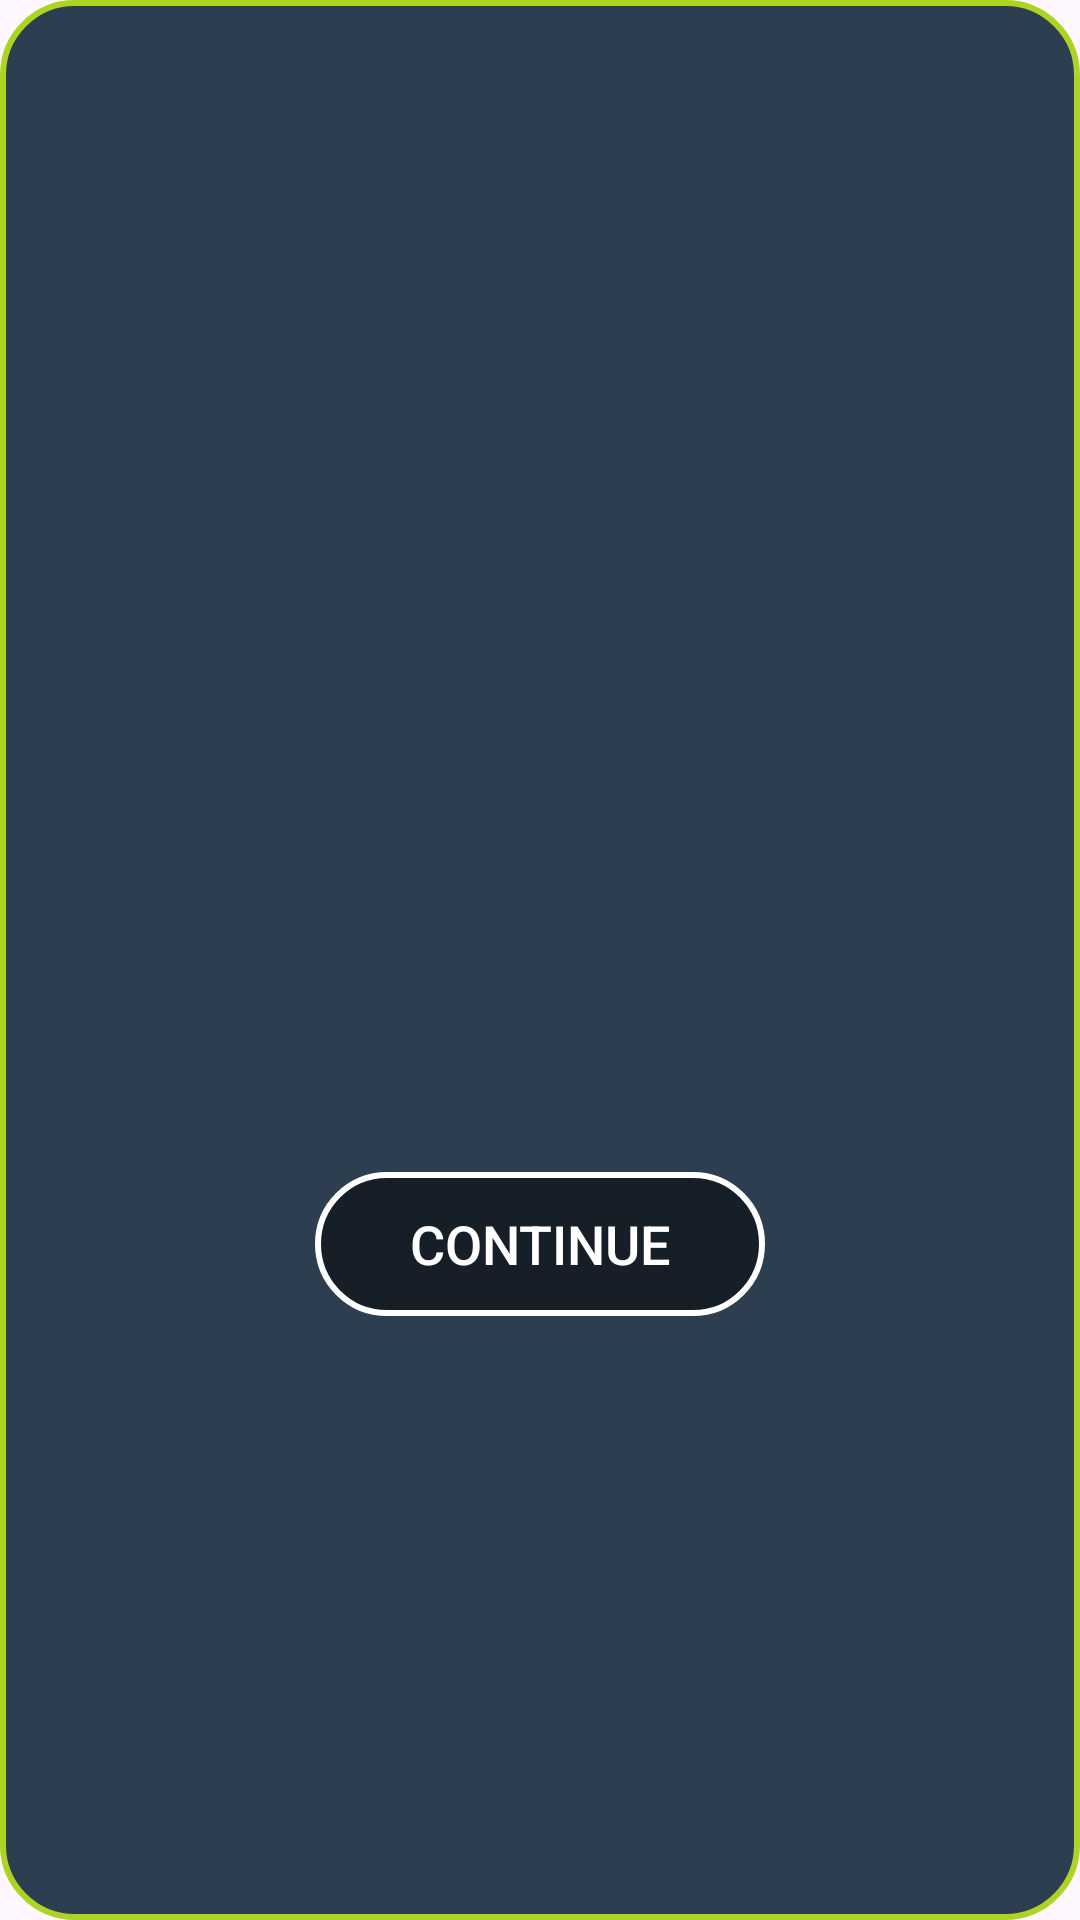

Here is an Android app screen rendered from its layout file. Give the layout XML and the strings, colors and styles it references.
<!-- AndroidManifest.xml: application theme Theme.StarCatcher -->
<!-- res/layout/dialog_game_result.xml -->
<?xml version="1.0" encoding="utf-8"?>
<LinearLayout xmlns:android="http://schemas.android.com/apk/res/android"
    xmlns:app="http://schemas.android.com/apk/res-auto"
    xmlns:tools="http://schemas.android.com/tools"
    android:layout_width="match_parent"
    android:layout_height="wrap_content"
    android:orientation="vertical"
    android:padding="24dp"
    android:background="@drawable/dialog_background"
    android:gravity="center">

    <ImageView
        android:id="@+id/resultIcon"
        android:layout_width="80dp"
        android:layout_height="80dp"
        tools:src="@drawable/ic_trophy" />

    <TextView
        android:id="@+id/resultTitle"
        android:layout_width="wrap_content"
        android:layout_height="wrap_content"
        android:layout_marginTop="16dp"
        android:textColor="@color/white"
        android:textSize="28sp"
        android:textStyle="bold"
        tools:text="You Win!" />

    <TextView
        android:id="@+id/resultMessage"
        android:layout_width="wrap_content"
        android:layout_height="wrap_content"
        android:layout_marginTop="8dp"
        android:textColor="#B0FFFFFF"
        android:textSize="18sp"
        tools:text="Your score: 1250" />

    <Button
        android:id="@+id/okButton"
        android:layout_width="150dp"
        android:layout_height="wrap_content"
        android:layout_marginTop="24dp"
        android:background="@drawable/button_background"
        android:text="CONTINUE"
        android:textColor="@color/white"
        android:textSize="18sp" />

</LinearLayout>
<!-- resources referenced by this layout -->
<resources>
  <!-- drawable button_background (drawable) -->
  <?xml version="1.0" encoding="utf-8"?>
  <shape xmlns:android="http://schemas.android.com/apk/res/android"
      android:shape="rectangle">
      <corners android:radius="100dp" />
      <solid android:color="#80000000" />
      <stroke android:width="2dp" android:color="@color/white" />
  </shape>
  <!-- drawable dialog_background (drawable) -->
  <?xml version="1.0" encoding="utf-8"?>
  <shape xmlns:android="http://schemas.android.com/apk/res/android"
      android:shape="rectangle">
      <corners android:radius="24dp" />
      <solid android:color="#2C3E50" /> <stroke android:width="2dp" android:color="#ADD323" /> </shape>
  <!-- drawable ic_trophy (drawable) -->
  <?xml version="1.0" encoding="utf-8"?>
  <vector xmlns:android="http://schemas.android.com/apk/res/android"
      android:width="24dp"
      android:height="24dp"
      android:viewportWidth="24"
      android:viewportHeight="24">
      <path
          android:fillColor="#FFC107"
          android:pathData="M19,5h-2V3H7v2H5c-1.1,0 -2,0.9 -2,2v1c0,2.55 1.92,4.63 4.39,4.94c0.63,1.5 1.98,2.63 3.61,2.96V19H7v2h10v-2h-4v-3.1c1.63,-0.33 2.98,-1.46 3.61,-2.96C19.08,12.63 21,10.55 21,8V7c0,-1.1 -0.9,-2 -2,-2zM5,8V7h2v3.82C5.84,10.4 5,9.25 5,8zM17,10.82C15.84,10.4 15,9.25 15,8V7h2v1c0,1.25 -0.84,2.4 -2,2.82z"/>
  </vector>
  <style name="Theme.StarCatcher" parent="Base.Theme.StarCatcher" />
  <style name="Base.Theme.StarCatcher" parent="Theme.Material3.DayNight.NoActionBar">
          
          
      </style>
  <!-- not gathered from this repository: default colours our renderer supplied (Android Studio template values) -->
  <color name="white">#FFFFFFFF</color>
</resources>
